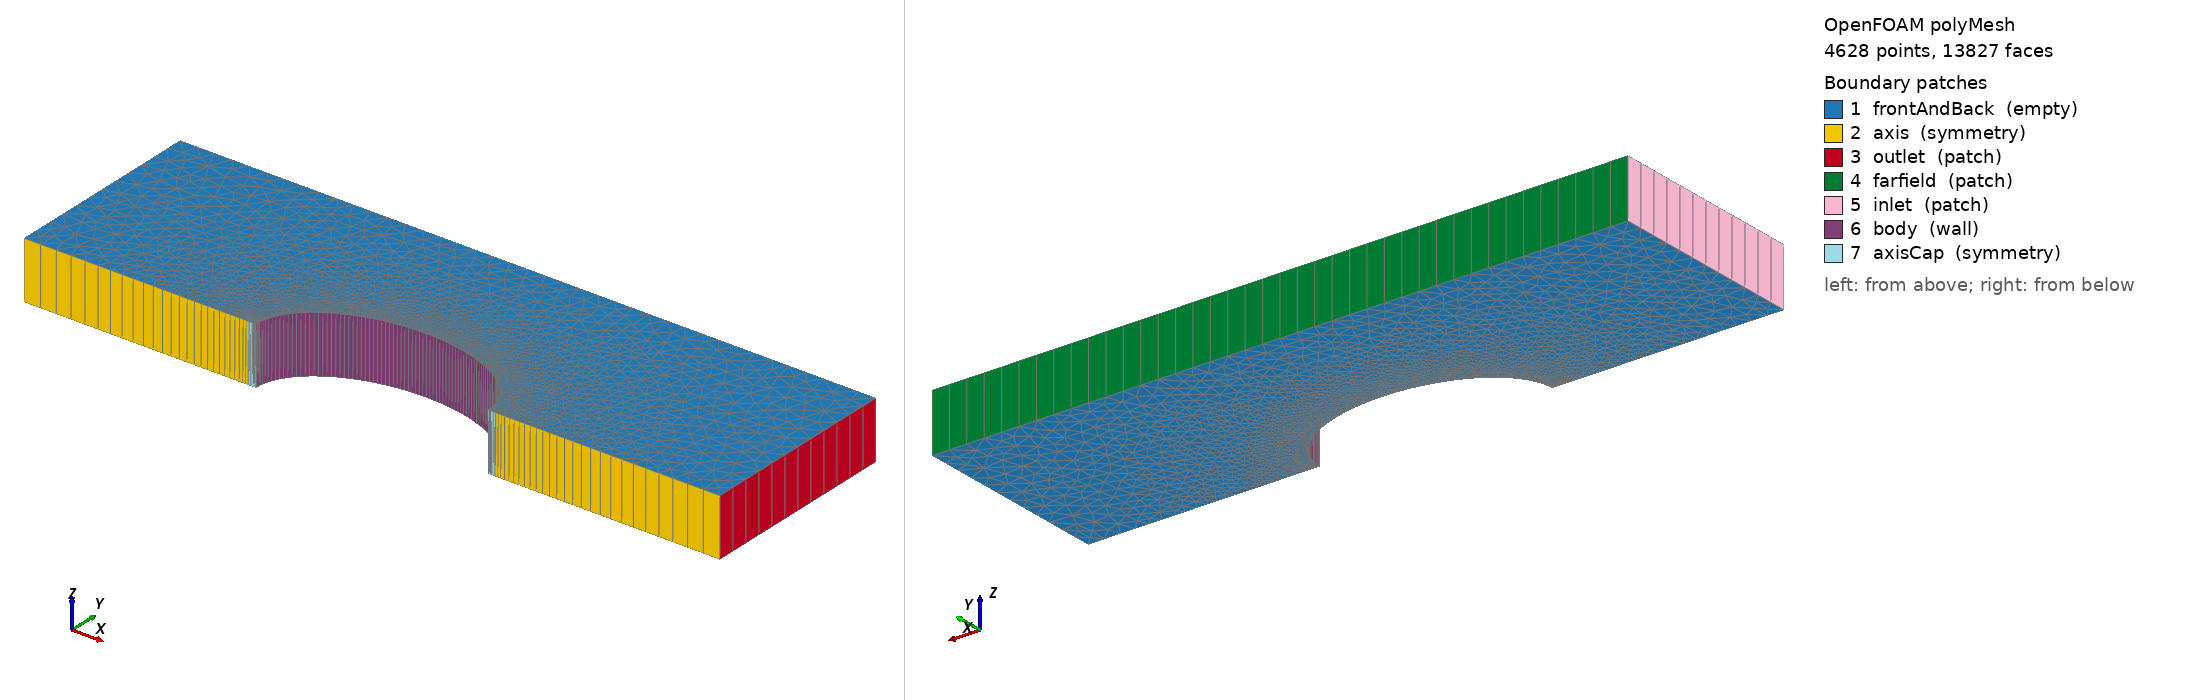

OpenFOAM case: the committed polyMesh, 4628 points, 13827 faces. Boundary patches (legend numbers): 1 frontAndBack (empty), 2 axis (symmetry), 3 outlet (patch), 4 farfield (patch), 5 inlet (patch), 6 body (wall), 7 axisCap (symmetry). Left view from above one corner, right view from below the opposite corner. Boundary conditions: 0 field file(s) under 0/; 0 of 7 drawn patches have an entry in a shipped field file.

=== constant/polyMesh/boundary ===
/*--------------------------------*- C++ -*----------------------------------*\
  =========                 |
  \\      /  F ield         | OpenFOAM: The Open Source CFD Toolbox
   \\    /   O peration     | Website:  https://openfoam.org
    \\  /    A nd           | Version:  13
     \\/     M anipulation  |
\*---------------------------------------------------------------------------*/
FoamFile
{
    format      ascii;
    class       polyBoundaryMesh;
    location    "constant/polyMesh";
    object      boundary;
}
// * * * * * * * * * * * * * * * * * * * * * * * * * * * * * * * * * * * * * //

7
(
    frontAndBack
    {
        type            empty;
        physicalType    empty;
        nFaces          7676;
        startFace       5927;
    }
    axis
    {
        type            symmetry;
        physicalType    symmetry;
        nFaces          52;
        startFace       13603;
    }
    outlet
    {
        type            patch;
        physicalType    patch;
        nFaces          12;
        startFace       13655;
    }
    farfield
    {
        type            patch;
        physicalType    patch;
        nFaces          40;
        startFace       13667;
    }
    inlet
    {
        type            patch;
        physicalType    patch;
        nFaces          12;
        startFace       13707;
    }
    body
    {
        type            wall;
        physicalType    wall;
        nFaces          94;
        startFace       13719;
    }
    axisCap
    {
        type            symmetry;
        nFaces          14;
        startFace       13813;
    }
)

// ************************************************************************* //


=== system/controlDict ===
FoamFile{version 2.0;format ascii;class dictionary;object controlDict;}
application simpleFoam;
startFrom startTime;
startTime 0;
stopAt endTime;
endTime 1;
deltaT 1;
writeControl timeStep;
writeInterval 1;


Also in the case, not shown: constant/polyMesh/faces (numeric list); constant/polyMesh/neighbour (numeric list); constant/polyMesh/owner (numeric list); constant/polyMesh/points (numeric list).
